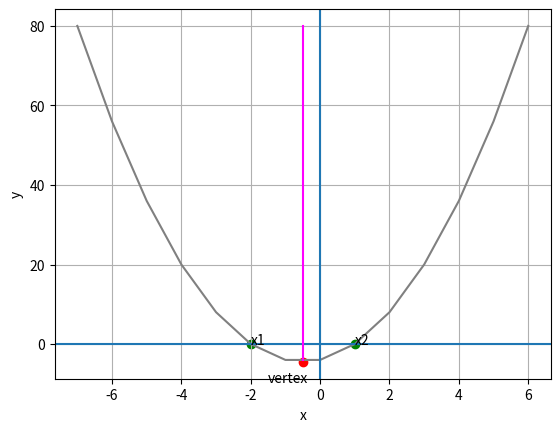

Recreate this plot in Python.
import pandas as pd
from matplotlib import pyplot as plt
import numpy as np

'''
𝑦=2(𝑥−1)(𝑥+2)

when y=0 x=-2 or 1


'''
x1 = -2
x2 = 1

# Create a dataframe with an x column containing some values to plot

df = pd.DataFrame({'x': range(x1-5, x2+6)})

# Add a y column by applying the quadratic equation to x

df['y'] = 2 * (df['x'] - 1) * (df['x'] + 2)
# Get x at the line of symmetry (halfway between x1 and x2)
vx = (x1 + x2)/2
# Get y when x is at the line of symmetry
vy = 2 * (vx - 1) * (vx + 2)
# get min and max y values
miny = df.y.min()
maxy = df.y.max()

plt.plot(df.x, df.y, color='grey')
plt.xlabel('x')
plt.ylabel('y')
plt.grid()
plt.axhline()
plt.axvline()
# plt.show()
# Plot calculated x value for y = 0

plt.scatter([x1, x2], [0, 0], color='green')
plt.annotate('x1', (x1, 0))
plt.annotate('x2', (x2, 0))
# plt.show()
# plot the line of symmetry
sx = [vx, vx]
sy = [miny, maxy]

plt.plot(sx, sy, color='magenta')

# Annotate the vertex
plt.scatter(vx, vy, color='red')
plt.annotate('vertex', (vx, vy), xytext=(vx - 1, (vy-5)))
plt.show()
